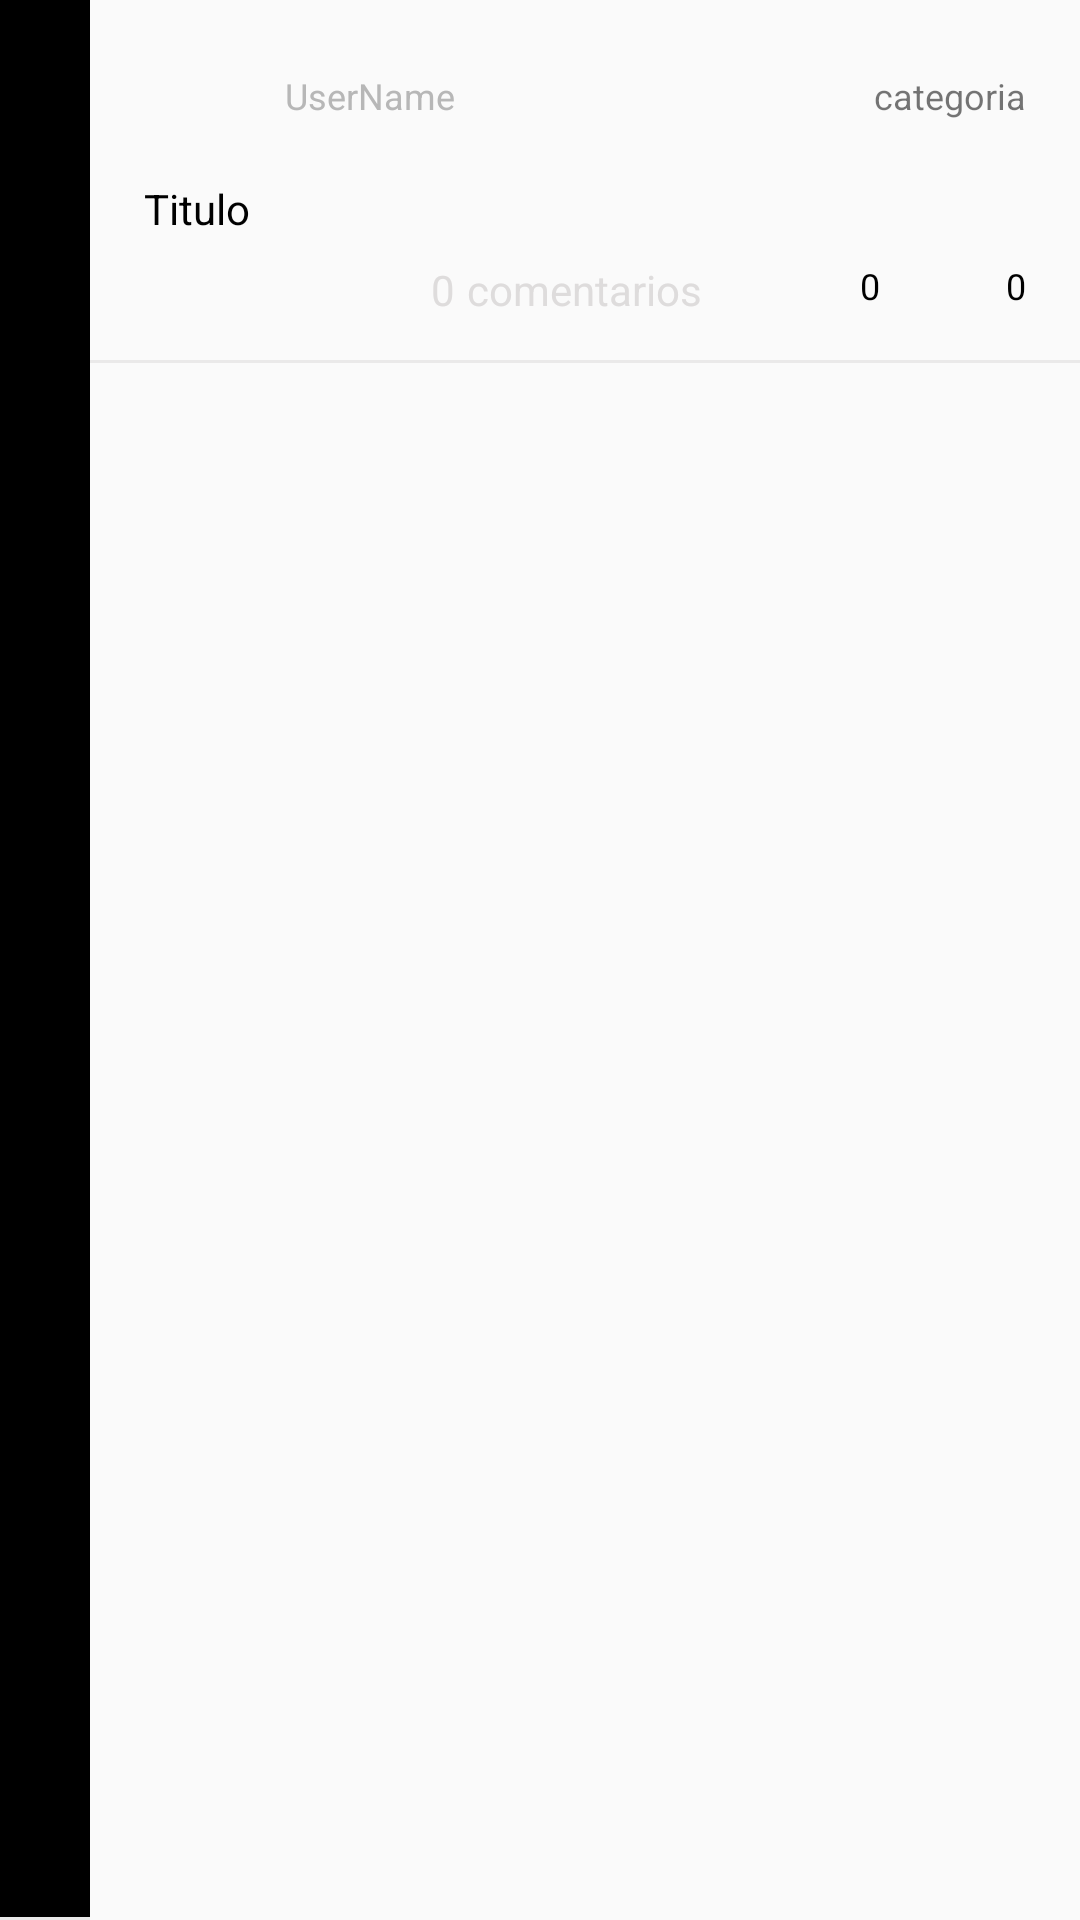

This screen was rendered from an Android layout file. Write that file and the resources it references.
<!-- AndroidManifest.xml: application theme AppTheme -->
<!-- res/layout/template_span.xml -->
<?xml version="1.0" encoding="utf-8"?>
<LinearLayout xmlns:android="http://schemas.android.com/apk/res/android"
    android:layout_width="match_parent"
    android:layout_height="wrap_content"
    android:layout_marginBottom="@dimen/medium_margin"
    android:orientation="horizontal">

    <LinearLayout
        android:id="@+id/parent_linear"
        android:orientation="horizontal"
        android:layout_width="match_parent"
        android:layout_height="match_parent">

        <TextView
            android:id="@+id/mask_report"
            android:layout_width="match_parent"
            android:layout_height="40dp"
            android:textSize="@dimen/medium_Letter"
            android:text="Foro bloqueado por denuncias, Tab para mostrar"
            android:textColor="#B2B2B2"
            android:gravity="center"
            android:visibility="gone"
            android:background="#D1D1D1"
            />

    <RelativeLayout
        android:layout_width="@dimen/left_bar_width"
        android:layout_height="match_parent">

        <ImageView
            android:id="@+id/left_color_category"
            android:layout_width="match_parent"
            android:layout_height="match_parent"
            android:background="#000000"/>

        <ImageView
            android:id="@+id/left_image_categori"
            android:layout_width="24dp"
            android:layout_height="24dp"
            android:layout_centerInParent="true" />

        <ImageView
            android:layout_width="match_parent"
            android:layout_height="1dp"
            android:src="@drawable/bg_divider"
            android:layout_alignParentBottom="true"/>

    </RelativeLayout>

    <RelativeLayout
        android:layout_width="wrap_content"
        android:layout_height="wrap_content">

        <RelativeLayout
            android:id="@+id/contenedor5"
            android:layout_width="wrap_content"
            android:layout_height="wrap_content"
            android:paddingLeft="18dp"
            android:paddingRight="18dp"
            android:paddingTop="12dp">

            <RelativeLayout
                android:id="@+id/relative_parent"
                android:layout_width="match_parent"
                android:layout_height="wrap_content"
                android:orientation="horizontal">

                <ImageView
                    android:id="@+id/user_img"
                    android:layout_width="@dimen/list_avatar"
                    android:layout_height="@dimen/list_avatar"

                     />

                <TextView
                    android:id="@+id/user_name_forums"
                    android:layout_width="wrap_content"
                    android:layout_height="wrap_content"
                    android:layout_centerVertical="true"
                    android:layout_marginLeft="7dp"
                    android:layout_toRightOf="@id/user_img"
                    android:text="UserName"
                    android:textColor="@color/color_subtitle_forums"
                    android:textSize="@dimen/size_count_coments_forums" />

                <TextView
                    android:id="@+id/categorias_list"
                    android:layout_width="wrap_content"
                    android:layout_height="wrap_content"
                    android:layout_alignParentRight="true"
                    android:layout_centerVertical="true"
                    android:text="categoria"
                    android:textSize="@dimen/size_count_coments_forums" />
            </RelativeLayout>

            <LinearLayout
                android:id="@+id/contenedor4"
                android:layout_width="wrap_content"
                android:layout_height="wrap_content"
                android:layout_below="@id/relative_parent"
                android:layout_marginBottom="8dp"
                android:layout_marginTop="8dp">

                <TextView
                    android:id="@+id/title_forum_list"
                    android:layout_width="wrap_content"
                    android:layout_height="wrap_content"
                    android:layout_toRightOf="@id/user_img"
                    android:text="Titulo"
                    android:textColor="@color/color_title_foromuns"
                    android:textSize="@dimen/title_forum_size" />
            </LinearLayout>

            <RelativeLayout
                android:id="@+id/contenedor2"
                android:layout_width="wrap_content"
                android:layout_height="wrap_content"
                android:layout_below="@id/contenedor4"
                android:paddingBottom="14dp">

                <TextView
                    android:id="@+id/text_coments_forums"
                    android:layout_width="wrap_content"
                    android:layout_height="wrap_content"
                    android:layout_centerHorizontal="true"
                    android:text="comentarios"
                    android:textColor="@color/color_count_coments_forums"
                    android:textSize="@dimen/text_coments_forums" />

                <TextView
                    android:id="@+id/count_coments_forums"
                    android:layout_width="wrap_content"
                    android:layout_height="wrap_content"
                    android:layout_marginRight="4dp"
                    android:layout_toLeftOf="@id/text_coments_forums"
                    android:text="0"
                    android:textColor="@color/color_count_coments_forums"
                    android:textSize="14sp" />

                <LinearLayout
                    android:id="@+id/contenedor3"
                    android:layout_width="wrap_content"
                    android:layout_height="wrap_content"
                    android:layout_alignParentRight="true"
                    android:orientation="horizontal">

                    <ImageView
                        android:layout_width="18dp"
                        android:layout_height="18dp"
                        android:src="@drawable/ic_thumb_up_black_24dp" />

                    <TextView
                        android:id="@+id/count_likes"
                        android:layout_width="wrap_content"
                        android:layout_height="wrap_content"
                        android:layout_marginLeft="@dimen/min_margin_left"
                        android:text="0"
                        android:textColor="#000000"
                        android:textSize="@dimen/size_count_coments_forums" />

                    <ImageView
                        android:layout_width="18dp"
                        android:layout_height="18dp"
                        android:layout_marginLeft="@dimen/min_margin_left"
                        android:src="@drawable/ic_thumb_down_black_24dp" />

                    <TextView
                        android:id="@+id/count_dislikes"
                        android:layout_width="wrap_content"
                        android:layout_height="wrap_content"
                        android:layout_alignParentRight="true"
                        android:layout_marginLeft="@dimen/min_margin_left"
                        android:text="0"
                        android:textColor="#000000"
                        android:textSize="@dimen/size_count_coments_forums" />
                </LinearLayout>
            </RelativeLayout>
        </RelativeLayout>

        <RelativeLayout
            android:id="@+id/contenedor6"
            android:layout_width="wrap_content"
            android:layout_height="wrap_content"
            android:layout_below="@id/contenedor5">

            <ImageView
                android:id="@+id/img_divider"
                android:layout_width="match_parent"
                android:layout_height="1dp"
                android:src="@drawable/bg_divider" />
        </RelativeLayout>
    </RelativeLayout>
</LinearLayout>
</LinearLayout>
<!-- resources referenced by this layout -->
<resources>
  <color name="color_count_coments_forums">#dedcdc</color>
  <color name="color_subtitle_forums">#b7b7b7</color>
  <color name="color_title_foromuns">#000000</color>
  <dimen name="left_bar_width">30dp</dimen>
  <dimen name="list_avatar">40dp</dimen>
  <dimen name="medium_Letter">16sp</dimen>
  <dimen name="medium_margin">8dp</dimen>
  <dimen name="min_margin_left">12dp</dimen>
  <dimen name="size_count_coments_forums">12sp</dimen>
  <dimen name="text_coments_forums">14sp</dimen>
  <dimen name="title_forum_size">14sp</dimen>
  <!-- drawable bg_divider (drawable) -->
  <?xml version="1.0" encoding="utf-8"?>
  <shape xmlns:android="http://schemas.android.com/apk/res/android"
      android:shape="rectangle">
  
      <solid android:color="#eae9e9"></solid>
  
  
  </shape>
  <style name="AppTheme" parent="Theme.AppCompat.Light.NoActionBar">
          
          <item name="android:colorForeground">@color/foreground_material_light</item>
          <item name="android:textColorPrimary">@color/primary_text_material_light</item>
          <item name="actionMenuTextColor">@color/primary_text_material_light</item>
          <item name="android:windowBackground">@drawable/bg_color_white</item>
  
      </style>
  <color name="foreground_material_light">#ffffff</color>
  <color name="primary_text_material_light">#000000</color>
</resources>
